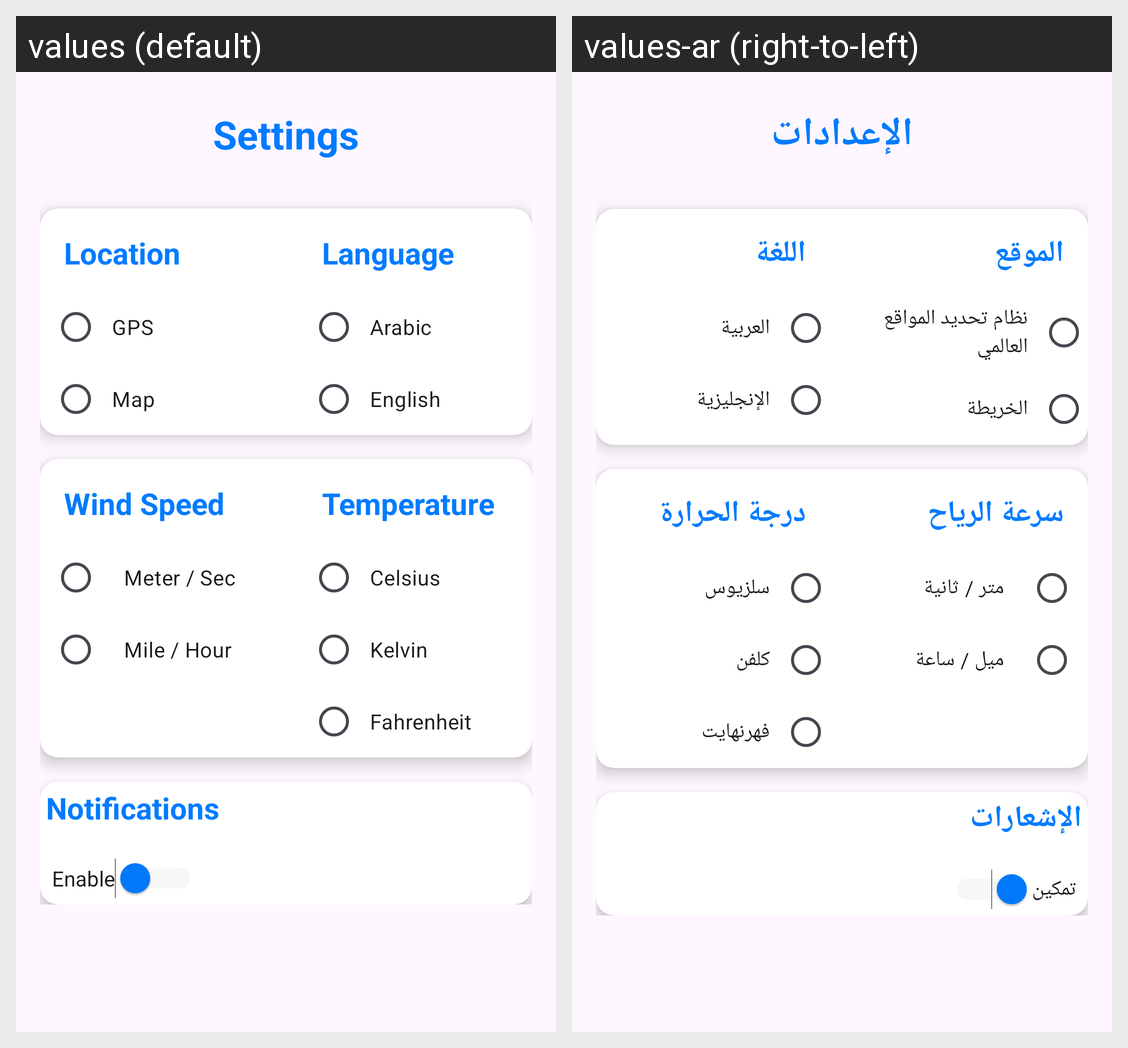

Locale-by-locale string values for the Android screen shown in this grid:
Android screen res/layout/fragment_settings.xml rendered under 2 locales, left to right: values (default), values-ar (right-to-left). Device: Nexus 5 (rendered at 1080×1920; each locale shown at half size, 540×960, under a caption strip naming it); theme Theme.MVVM.
Strings drawn on this screen, with the default value and each locale's value (text and hints the layout hard-codes, and strings that could not be matched under every locale, appear in the picture but are not listed):

settings
  values: Settings
  values-ar: الإعدادات

location
  values: Location
  values-ar: الموقع

gps
  values: GPS
  values-ar: نظام تحديد المواقع العالمي

map
  values: Map
  values-ar: الخريطة

language
  values: Language
  values-ar: اللغة

arabic
  values: Arabic
  values-ar: العربية

english
  values: English
  values-ar: الإنجليزية

wind_speed
  values: Wind Speed
  values-ar: سرعة الرياح

meter_sec
  values: Meter / Sec
  values-ar: متر / ثانية

mile_hour
  values: Mile / Hour
  values-ar: ميل / ساعة

temperature
  values: Temperature
  values-ar: درجة الحرارة

celsius
  values: Celsius
  values-ar: سلزيوس

kelvin
  values: Kelvin
  values-ar: كلفن

fahrenheit
  values: Fahrenheit
  values-ar: فهرنهايت

notifications
  values: Notifications
  values-ar: الإشعارات

enable
  values: Enable
  values-ar: تمكين
